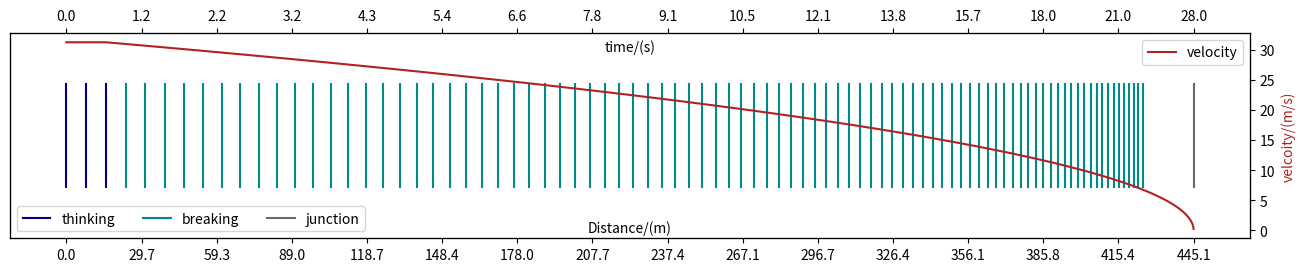

Recreate this plot in Python.
#rev 3 2023-02-22
#tested in python 3.11

import matplotlib.pyplot as plt
from matplotlib.figure import figaspect
from math import ceil,sqrt
import csv

#variables
v_0=31.2928#70 mph 31.2928
a_0=-1.14 #accerlation
T=0.7 # Thinking time
t_c=0.25 # Time interval
v_target=6.71 # targer v for last line

#Parameters
m_max = ceil(T/t_c) # Number of lines without breaking
n_max = ceil(-v_0/(a_0*t_c)) # Number of lined with breaking
t_target = (v_target-v_0)/a_0 + T# The time taken to get to v_target including thinking time
L_target= ceil(t_target/t_c) # The line at which the target is reached
lines_to_ignore= m_max+n_max- L_target # the number of line to discard
lines=[] # Arry to store data
line_no =0 #line count for data output
v_arr=[]
x_arr = []
t_arr = []

#Plot config
w, h = figaspect(1/6)
fig, ax = plt.subplots(figsize=(w,h))
ax.xaxis.labelpad = -30
ax.get_yaxis().set_visible(False)
ax.set_ylim([-0.5, 1.5])
plt.xlabel('Distance/(m)')

#Calc thinking lines
for m in range(0,m_max):
    x=m*t_c*v_0 # Line distance
    t=m*t_c
    v_arr.append(v_0)
    x_arr.append(x)
    t_arr.append(t)
    if m ==0:
        lines.append([line_no,t,v_0,'Thinking',x,0])#Add to data output, no spacing for first line
        ax.plot([x,x],[0,1],'navy', label='thinking')#Add line to plot with legend
    else:
        lines.append([line_no,t,v_0,'Thinking',x,x-lines[line_no-1][4]])#Add to data output
        ax.plot([x,x],[0,1],'navy')#Add line to plot with

    line_no+=1
x_m_max= x # Total thinking distance
t_T=m_max*t_c # Total thinking time

#Calc breaking lines
for n in range(1,n_max):
    v= v_0+n*t_c*a_0
    x=(v**2-v_0**2)/(2*a_0)+x_m_max# Line distance
    t=t_T+n*t_c
    v_arr.append(v)
    x_arr.append(x)
    t_arr.append(t)
    if (n_max-n)>lines_to_ignore:
        if n ==1:
            ax.plot([x,x],[0,1],'darkcyan',label='breaking')#Add line to plot with legend
        else:
            ax.plot([x,x],[0,1],'darkcyan')#Add line to plot with
    lines.append([line_no,t,v,'Breaking',x,x-lines[line_no-1][4]])#Add to data output
    line_no+=1

#Add juntion
x=(-v_0**2)/(2*a_0)+x_m_max
ax.plot([x,x],[0,1],'dimgrey', label='junction') #Junction

#Writee data to CSV file
f = open('data.csv', 'w')
writer = csv.writer(f)
headers = ['line','t','v','state' ,'distance','spacing'] # headers
with open(r'data.csv', 'w',newline='', encoding='UTF8') as f:
    writer = csv.writer(f)
    #write variables
    writer.writerow([])
    writer.writerow(['variables'])
    writer.writerow(['velocity (v_0)m/s',v_0])
    writer.writerow(['acceleration (a_0)m/s^2',a_0])
    writer.writerow(['Thinking time (T) s',T])
    writer.writerow(['Time interval (t_c)s',t_c])
    writer.writerow(['v_target m/s',v_target])
    writer.writerow([])
    #write parameters
    writer.writerow(['parameters'])
    writer.writerow(['t_tartget s',t_target])
    writer.writerow(['lines ignored',lines_to_ignore])
    writer.writerow(['m_max',m_max])
    writer.writerow(['n_max',n_max])
    writer.writerow([])
    writer.writerow(headers)#write headers
    for line in lines:
        writer.writerow(line)#write line date
f.close # Make sure the CSV is closed

#plot velocity graph with differnt y-axis
ax2 = ax.twinx()
ax2.plot(x_arr,v_arr,'firebrick',label='velocity')
ax2.set_ylabel('velcoity/(m/s)', color='firebrick')
ax2.legend(loc='upper right',ncol=1)


def time(x): # Function to calcualte t from x
    if x>x_m_max:
        x=x-x_m_max
        v = sqrt(abs(v_0**2+2*x*a_0))
        return (v-v_0)/a_0 + t_T
    else:
        return x/v_0

#Get ticks for time axis
y1_ticks=[] # x values for second x axis
y3_ticks=[] # t values for second x axis

y1_max =x_arr[-1]
no_of_ticks =15

for i in range (0,no_of_ticks +1): # Make ticks for time axis
    x=i*y1_max/no_of_ticks
    y1_ticks.append(x)
    y3_ticks.append("{:0.1f}".format(time(x)))
ax.set_xticks(y1_ticks)

#Add time axis
ax3 = ax.twiny()
ax3.set_xticks(y1_ticks)
ax3.set_xticklabels(y3_ticks)
ax3.set_xlabel('time/(s)')
ax3.xaxis.labelpad = -30
ax3.plot([0,y1_max],[10,10],'dimgrey', label='junction') #dummy plot to get padding correct for time axis

ax.legend(loc='lower left',ncol=3)#Add legend for lines plot
plt.savefig('viz.png', format='png', dpi=1200)#Save image
plt.show()#Show the plot
